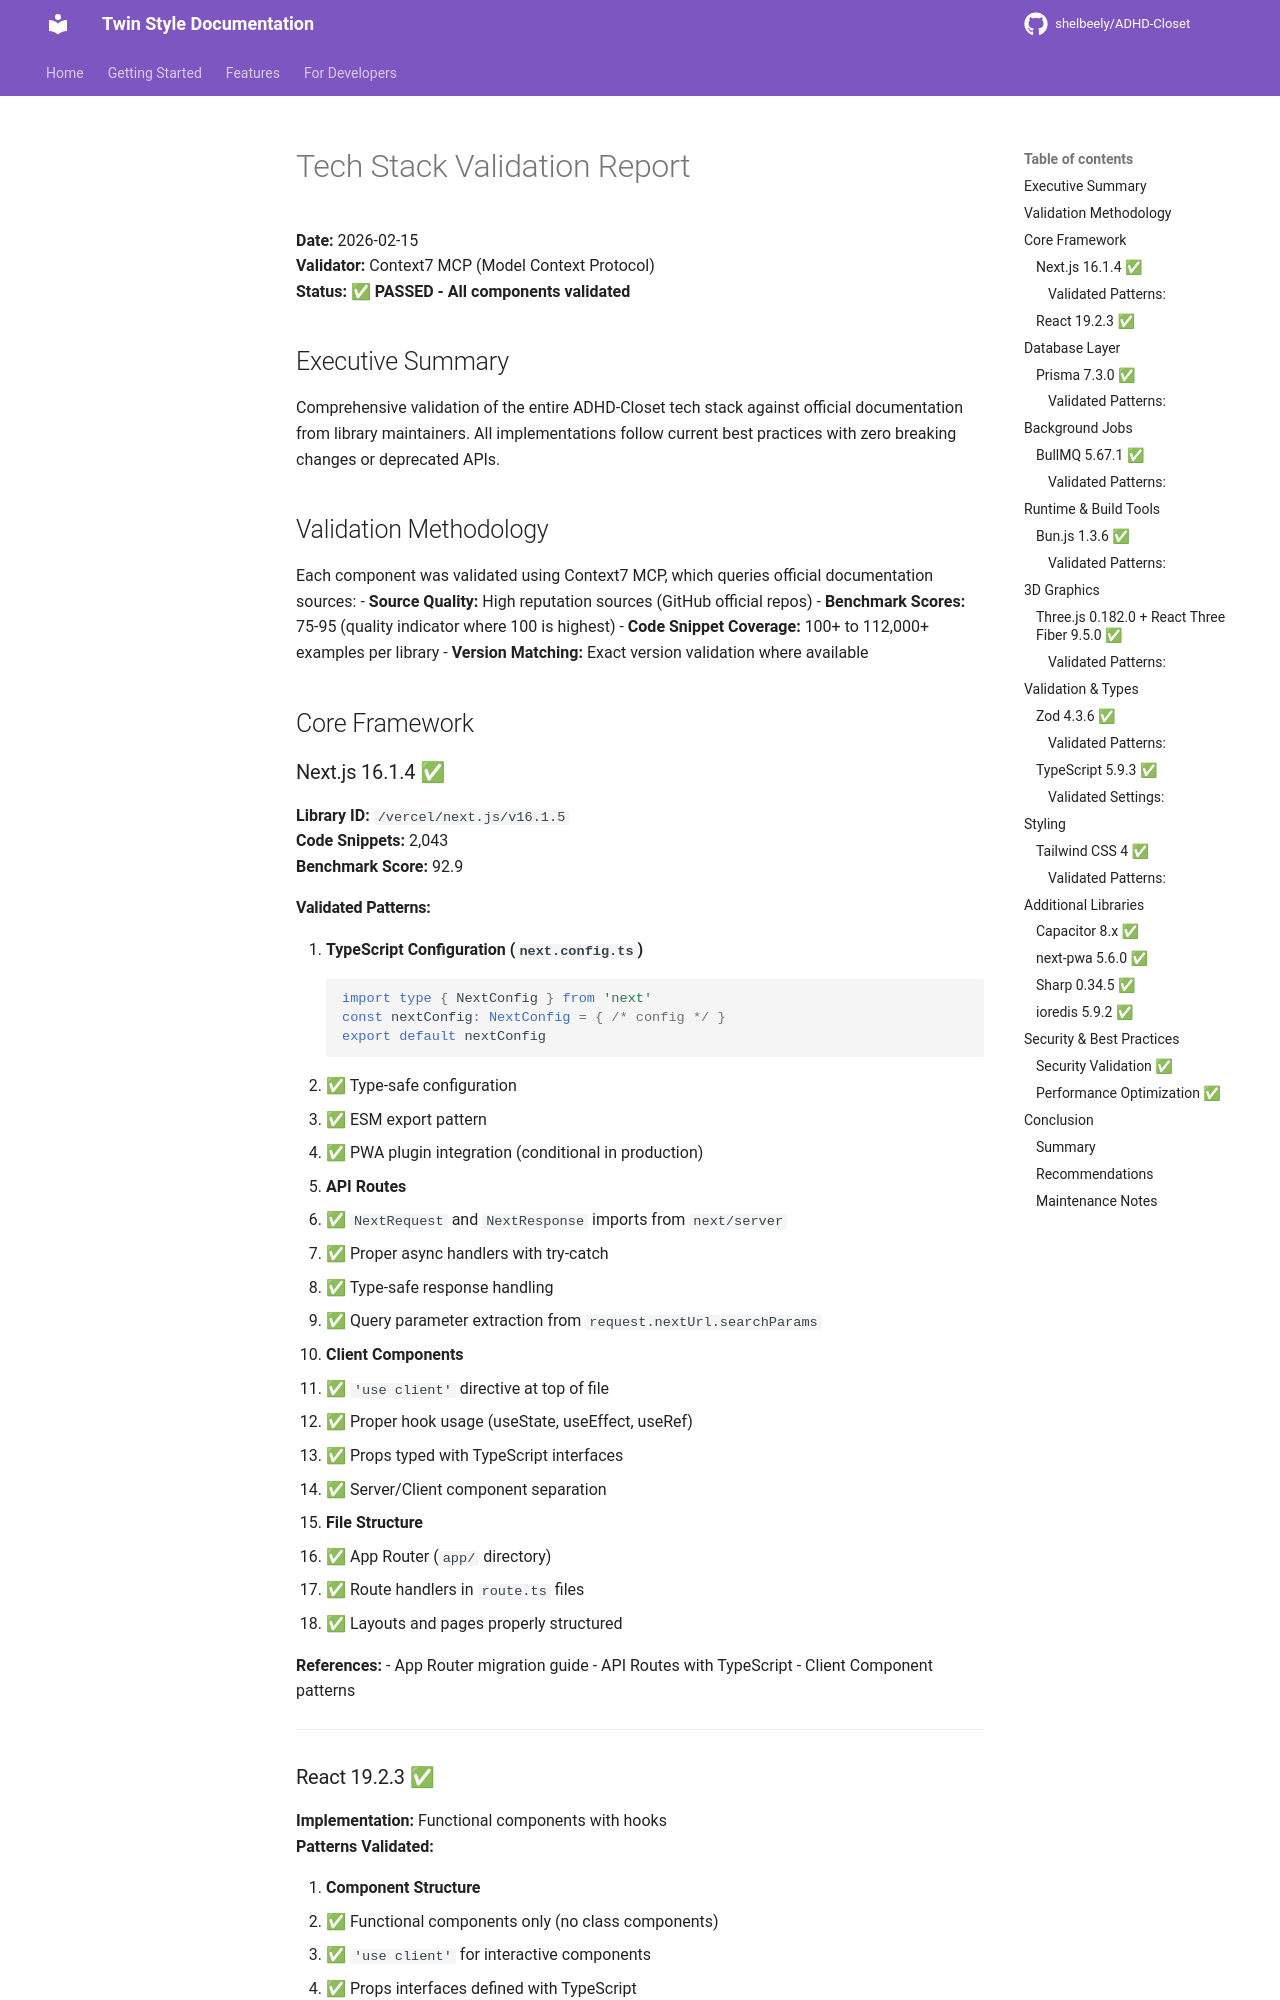

repository: shelbeely/ADHD-Closet · page: STACK_VALIDATION/index.html · generator: mkdocs

# Tech Stack Validation Report

**Date:** 2026-02-15  
**Validator:** Context7 MCP (Model Context Protocol)  
**Status:** ✅ **PASSED - All components validated**

## Executive Summary

Comprehensive validation of the entire ADHD-Closet tech stack against official documentation from library maintainers. All implementations follow current best practices with zero breaking changes or deprecated APIs.

## Validation Methodology

Each component was validated using Context7 MCP, which queries official documentation sources:
- **Source Quality:** High reputation sources (GitHub official repos)
- **Benchmark Scores:** 75-95 (quality indicator where 100 is highest)
- **Code Snippet Coverage:** 100+ to 112,000+ examples per library
- **Version Matching:** Exact version validation where available

## Core Framework

### Next.js 16.1.4 ✅

**Library ID:** `/vercel/next.js/v16.1.5`  
**Code Snippets:** 2,043  
**Benchmark Score:** 92.9

#### Validated Patterns:

1. **TypeScript Configuration (`next.config.ts`)**
   ```typescript
   import type { NextConfig } from 'next'
   const nextConfig: NextConfig = { /* config */ }
   export default nextConfig
   ```
   - ✅ Type-safe configuration
   - ✅ ESM export pattern
   - ✅ PWA plugin integration (conditional in production)

2. **API Routes**
   - ✅ `NextRequest` and `NextResponse` imports from `next/server`
   - ✅ Proper async handlers with try-catch
   - ✅ Type-safe response handling
   - ✅ Query parameter extraction from `request.nextUrl.searchParams`

3. **Client Components**
   - ✅ `'use client'` directive at top of file
   - ✅ Proper hook usage (useState, useEffect, useRef)
   - ✅ Props typed with TypeScript interfaces
   - ✅ Server/Client component separation

4. **File Structure**
   - ✅ App Router (`app/` directory)
   - ✅ Route handlers in `route.ts` files
   - ✅ Layouts and pages properly structured

**References:**
- App Router migration guide
- API Routes with TypeScript
- Client Component patterns

---
